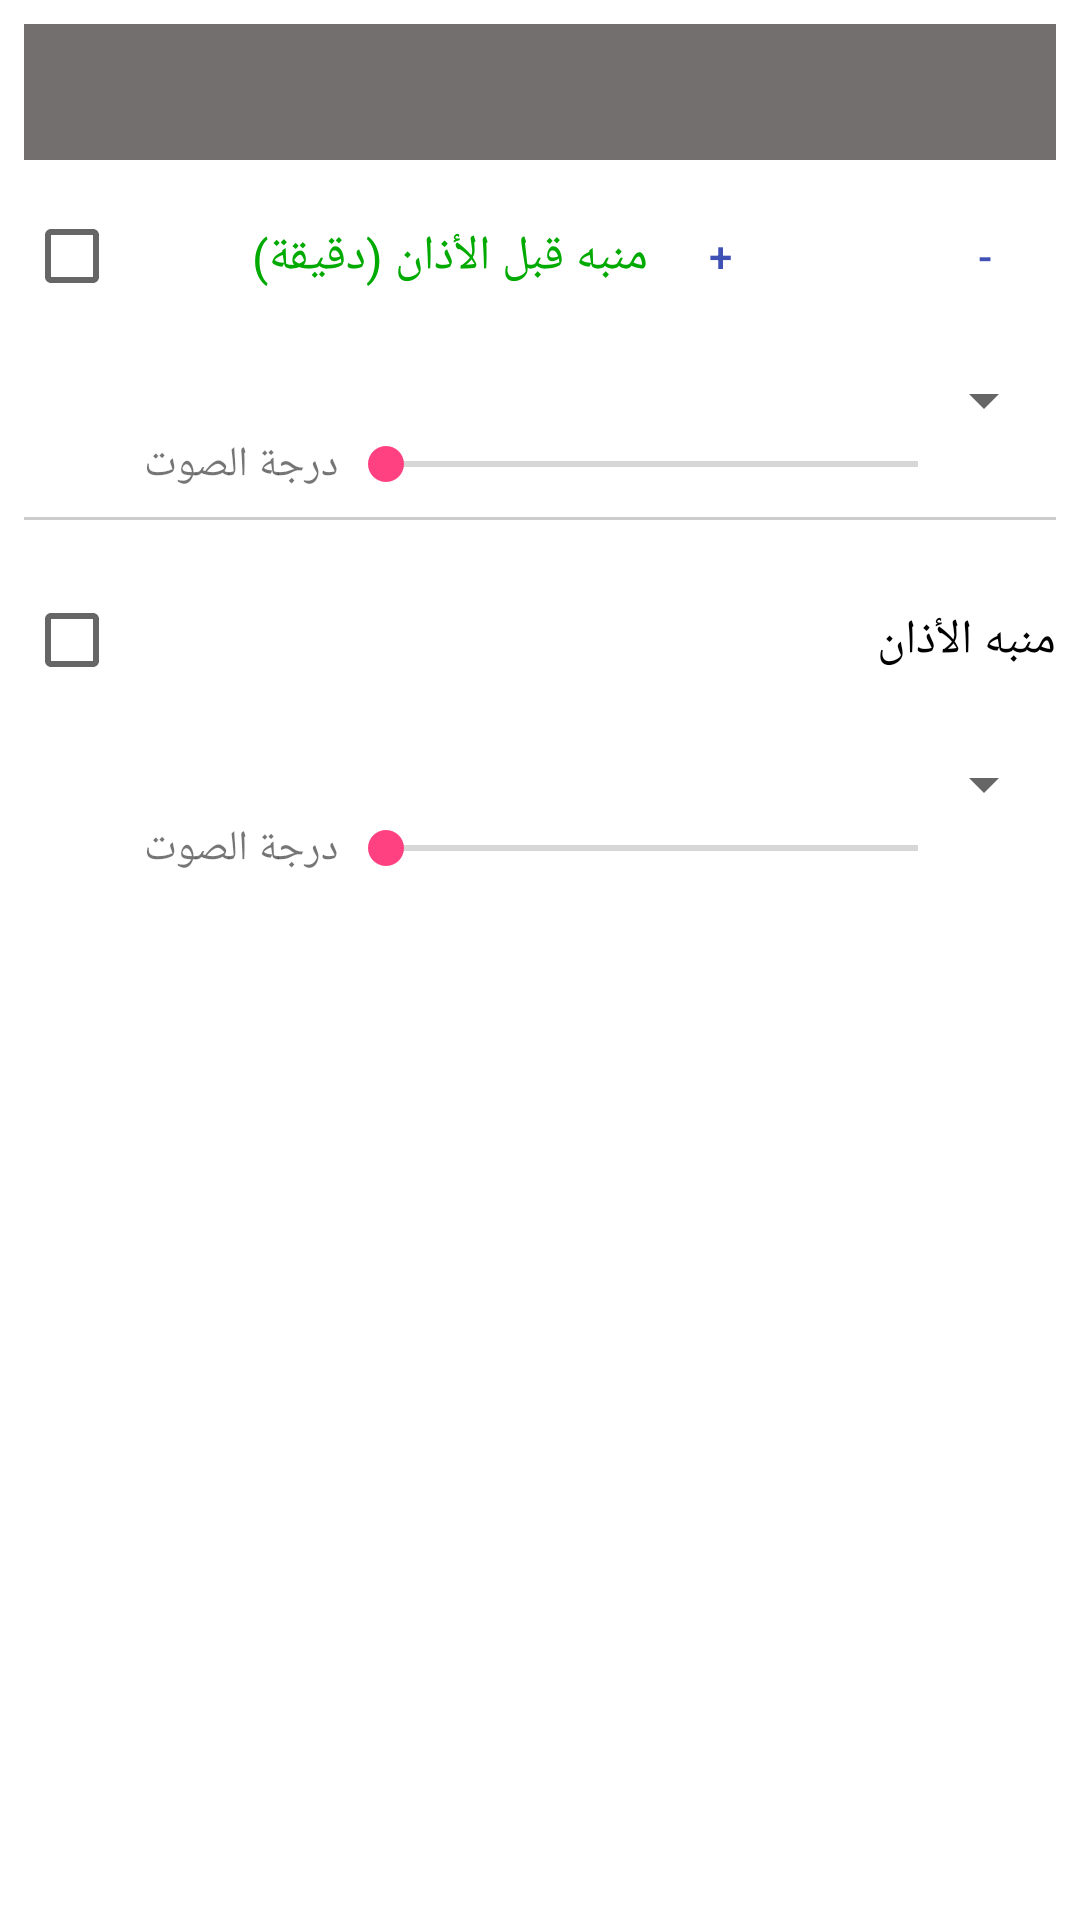

This screen was rendered from an Android layout file. Write that file and the resources it references.
<!-- AndroidManifest.xml: application theme AppTheme -->
<!-- res/layout/section_alarm.xml -->
<?xml version="1.0" encoding="utf-8"?>
<LinearLayout xmlns:android="http://schemas.android.com/apk/res/android"
    xmlns:app="http://schemas.android.com/apk/res-auto"
    xmlns:tools="http://schemas.android.com/tools"
    android:layout_width="match_parent"
    android:layout_height="wrap_content"
    android:background="@android:color/white"
    android:orientation="vertical"
    android:padding="8dp">

    
    <TextView
        android:id="@+id/tv_prayer_title"
        android:layout_width="match_parent"
        android:layout_height="wrap_content"
        android:background="#736f6f"
        android:gravity="center"
        android:padding="8dp"
        android:textColor="#FFFFFF"
        android:textSize="22sp"
        android:textStyle="bold"
        tools:text="الفجر" />

    
    <androidx.constraintlayout.widget.ConstraintLayout
        android:layout_width="match_parent"
        android:layout_height="wrap_content"
        android:paddingTop="8dp"
        android:paddingBottom="8dp">

        <CheckBox
            android:id="@+id/cb_pre_adhan"
            android:layout_width="wrap_content"
            android:layout_height="wrap_content"
            app:layout_constraintStart_toStartOf="parent"
            app:layout_constraintTop_toTopOf="parent"
            app:layout_constraintBottom_toBottomOf="parent"/>

        <TextView
            android:layout_width="0dp"
            android:layout_height="wrap_content"
            android:text="منبه قبل الأذان (دقيقة)"
            android:textColor="#00AA00"
            android:textSize="16sp"
            app:layout_constraintStart_toEndOf="@id/cb_pre_adhan"
            app:layout_constraintEnd_toStartOf="@id/btn_pre_adhan_plus"
            app:layout_constraintTop_toTopOf="parent"
            app:layout_constraintBottom_toBottomOf="parent"
            android:layout_marginStart="8dp"/>

        <Button
            android:id="@+id/btn_pre_adhan_plus"
            style="?attr/materialButtonOutlinedStyle"
            android:layout_width="48dp"
            android:layout_height="wrap_content"
            android:text="+"
            app:layout_constraintEnd_toStartOf="@id/tv_pre_adhan_value"
            app:layout_constraintTop_toTopOf="parent"
            app:layout_constraintBottom_toBottomOf="parent"/>

        <TextView
            android:id="@+id/tv_pre_adhan_value"
            android:layout_width="40dp"
            android:layout_height="wrap_content"
            android:gravity="center"
            android:textSize="16sp"
            android:textColor="@android:color/black"
            tools:text="15"
            app:layout_constraintEnd_toStartOf="@id/btn_pre_adhan_minus"
            app:layout_constraintTop_toTopOf="parent"
            app:layout_constraintBottom_toBottomOf="parent"/>

        <Button
            android:id="@+id/btn_pre_adhan_minus"
            style="?attr/materialButtonOutlinedStyle"
            android:layout_width="48dp"
            android:layout_height="wrap_content"
            android:text="-"
            app:layout_constraintEnd_toEndOf="parent"
            app:layout_constraintTop_toTopOf="parent"
            app:layout_constraintBottom_toBottomOf="parent"/>

    </androidx.constraintlayout.widget.ConstraintLayout>

    
    <Spinner
        android:id="@+id/spinner_pre_adhan"
        android:layout_width="match_parent"
        android:layout_height="wrap_content"
        android:layout_marginTop="4dp"/>

    <LinearLayout
        android:layout_width="match_parent"
        android:layout_height="wrap_content"
        android:orientation="horizontal"
        android:gravity="center_vertical">
        <TextView
            android:layout_width="0dp"
            android:layout_weight="1"
            android:layout_height="wrap_content"
            android:text="درجة الصوت"/>
        <SeekBar
            android:id="@+id/seekbar_pre_adhan_volume"
            android:layout_width="0dp"
            android:layout_weight="2"
            android:layout_height="wrap_content"
            android:max="10"/>
        <TextView
            android:id="@+id/tv_pre_adhan_volume"
            android:layout_width="wrap_content"
            android:layout_height="wrap_content"
            android:minWidth="30dp"
            android:gravity="center"
            tools:text="7"/>
    </LinearLayout>

    <View
        android:layout_width="match_parent"
        android:layout_height="1dp"
        android:background="#CCCCCC"
        android:layout_marginTop="8dp"
        android:layout_marginBottom="8dp"/>

    
    <androidx.constraintlayout.widget.ConstraintLayout
        android:layout_width="match_parent"
        android:layout_height="wrap_content"
        android:paddingTop="8dp"
        android:paddingBottom="8dp">

        <CheckBox
            android:id="@+id/cb_adhan"
            android:layout_width="wrap_content"
            android:layout_height="wrap_content"
            app:layout_constraintStart_toStartOf="parent"
            app:layout_constraintTop_toTopOf="parent"
            app:layout_constraintBottom_toBottomOf="parent"/>

        <TextView
            android:layout_width="0dp"
            android:layout_height="wrap_content"
            android:text="منبه الأذان"
            android:textColor="@android:color/black"
            android:textSize="16sp"
            app:layout_constraintStart_toEndOf="@id/cb_adhan"
            app:layout_constraintEnd_toEndOf="parent"
            app:layout_constraintTop_toTopOf="parent"
            app:layout_constraintBottom_toBottomOf="parent"
            android:layout_marginStart="8dp"/>

    </androidx.constraintlayout.widget.ConstraintLayout>

    
    <Spinner
        android:id="@+id/spinner_adhan"
        android:layout_width="match_parent"
        android:layout_height="wrap_content"
        android:layout_marginTop="4dp"/>

    <LinearLayout
        android:layout_width="match_parent"
        android:layout_height="wrap_content"
        android:orientation="horizontal"
        android:gravity="center_vertical">
        <TextView
            android:layout_width="0dp"
            android:layout_weight="1"
            android:layout_height="wrap_content"
            android:text="درجة الصوت"/>
        <SeekBar
            android:id="@+id/seekbar_adhan_volume"
            android:layout_width="0dp"
            android:layout_weight="2"
            android:layout_height="wrap_content"
            android:max="10"/>
        <TextView
            android:id="@+id/tv_adhan_volume"
            android:layout_width="wrap_content"
            android:layout_height="wrap_content"
            android:minWidth="30dp"
            android:gravity="center"
            tools:text="10"/>
    </LinearLayout>

</LinearLayout>
<!-- resources referenced by this layout -->
<resources>
  <style name="AppTheme" parent="Theme.MaterialComponents.DayNight.DarkActionBar">
          
          <item name="colorPrimary">@color/colorPrimary</item>
          <item name="colorPrimaryDark">@color/colorPrimaryDark</item>
          <item name="colorAccent">@color/colorAccent</item>
  
          
          <item name="actionOverflowMenuStyle">@style/OverflowMenuStyle</item>
          <item name="popupMenuStyle">@style/PopupMenuStyle</item>
          <item name="android:popupMenuStyle">@style/PopupMenuStyle</item>
          <item name="android:itemTextAppearance">@style/PopupMenuTextAppearance</item>
  
          
          <item name="android:fitsSystemWindows">true</item>
          <item name="android:navigationBarColor">@color/background_black</item>
      </style>
  <color name="colorPrimary">#3F51B5</color>
  <color name="colorPrimaryDark">#303F9F</color>
  <color name="colorAccent">#FF4081</color>
  <style name="OverflowMenuStyle" parent="Widget.MaterialComponents.PopupMenu.Overflow">
          <item name="android:popupBackground">@color/colorPrimaryDark</item>
      </style>
  <style name="PopupMenuStyle" parent="Widget.MaterialComponents.PopupMenu">
          <item name="android:popupBackground">@color/colorPrimaryDark</item>
      </style>
  <style name="PopupMenuTextAppearance" parent="@android:style/TextAppearance.Widget.TextView.PopupMenu">
          <item name="android:textColor">@android:color/white</item>
          <item name="android:textSize">16sp</item>
      </style>
  <color name="background_black">#000000</color>
</resources>
